Dataset: splits (GitHub, madebynanditaaa/Bacterial-Classification). Classes: Enterococcus faecalis, Enterococcus faecium, Escherichia coli, Listeria monocytogenes, Proteus, Pseudomonas aeruginosa, Staphylococcus aureus.

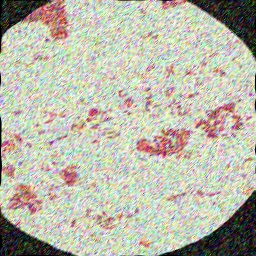
Label: Listeria monocytogenes

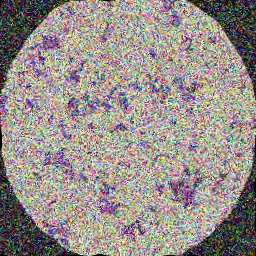
Label: Staphylococcus aureus

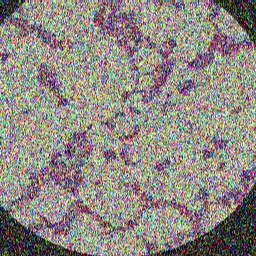
Label: Enterococcus faecium

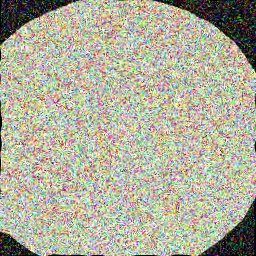
Label: Pseudomonas aeruginosa

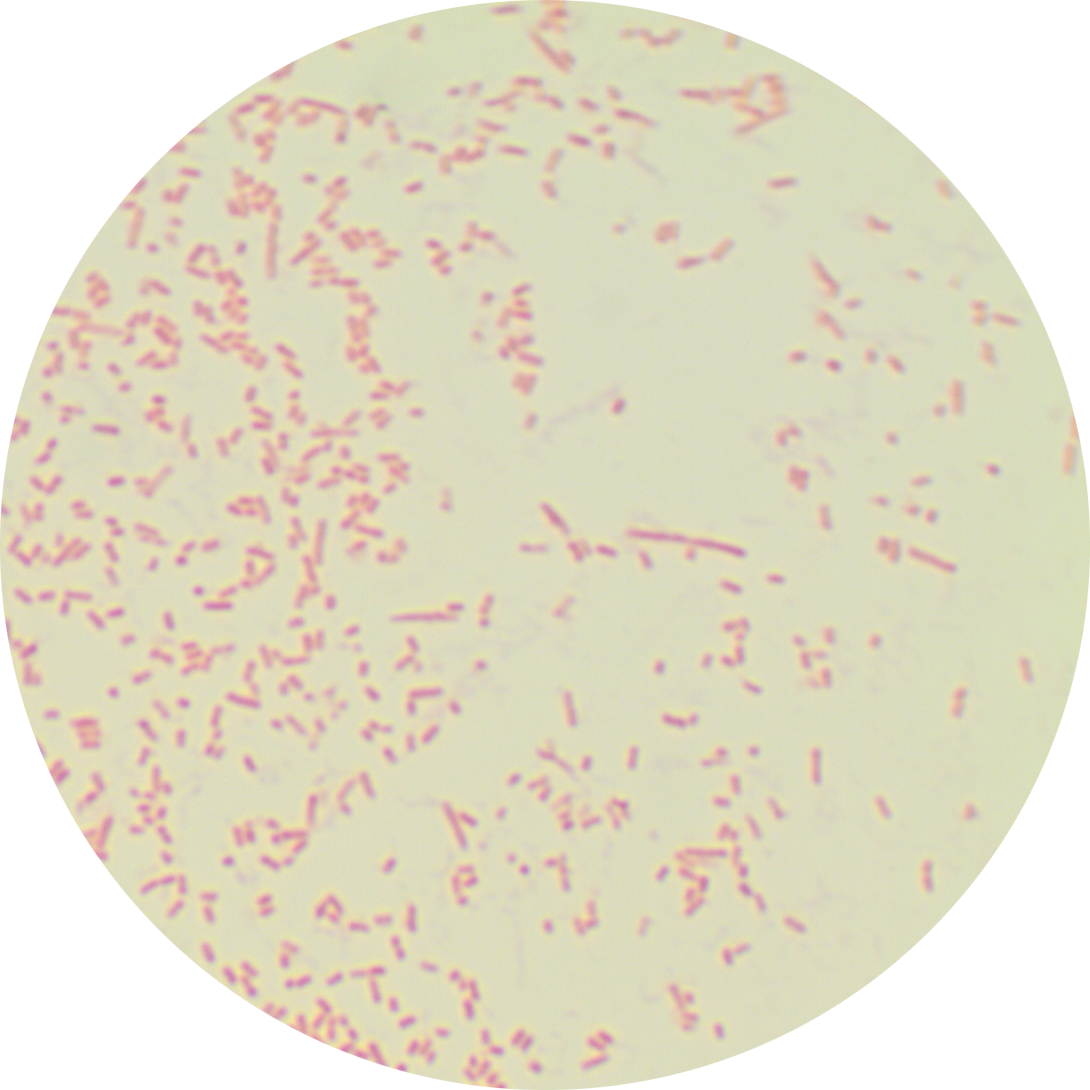
Label: Proteus

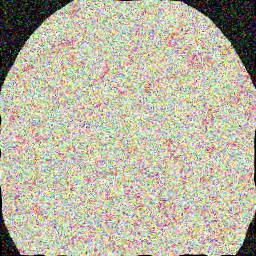
Label: Escherichia coli
